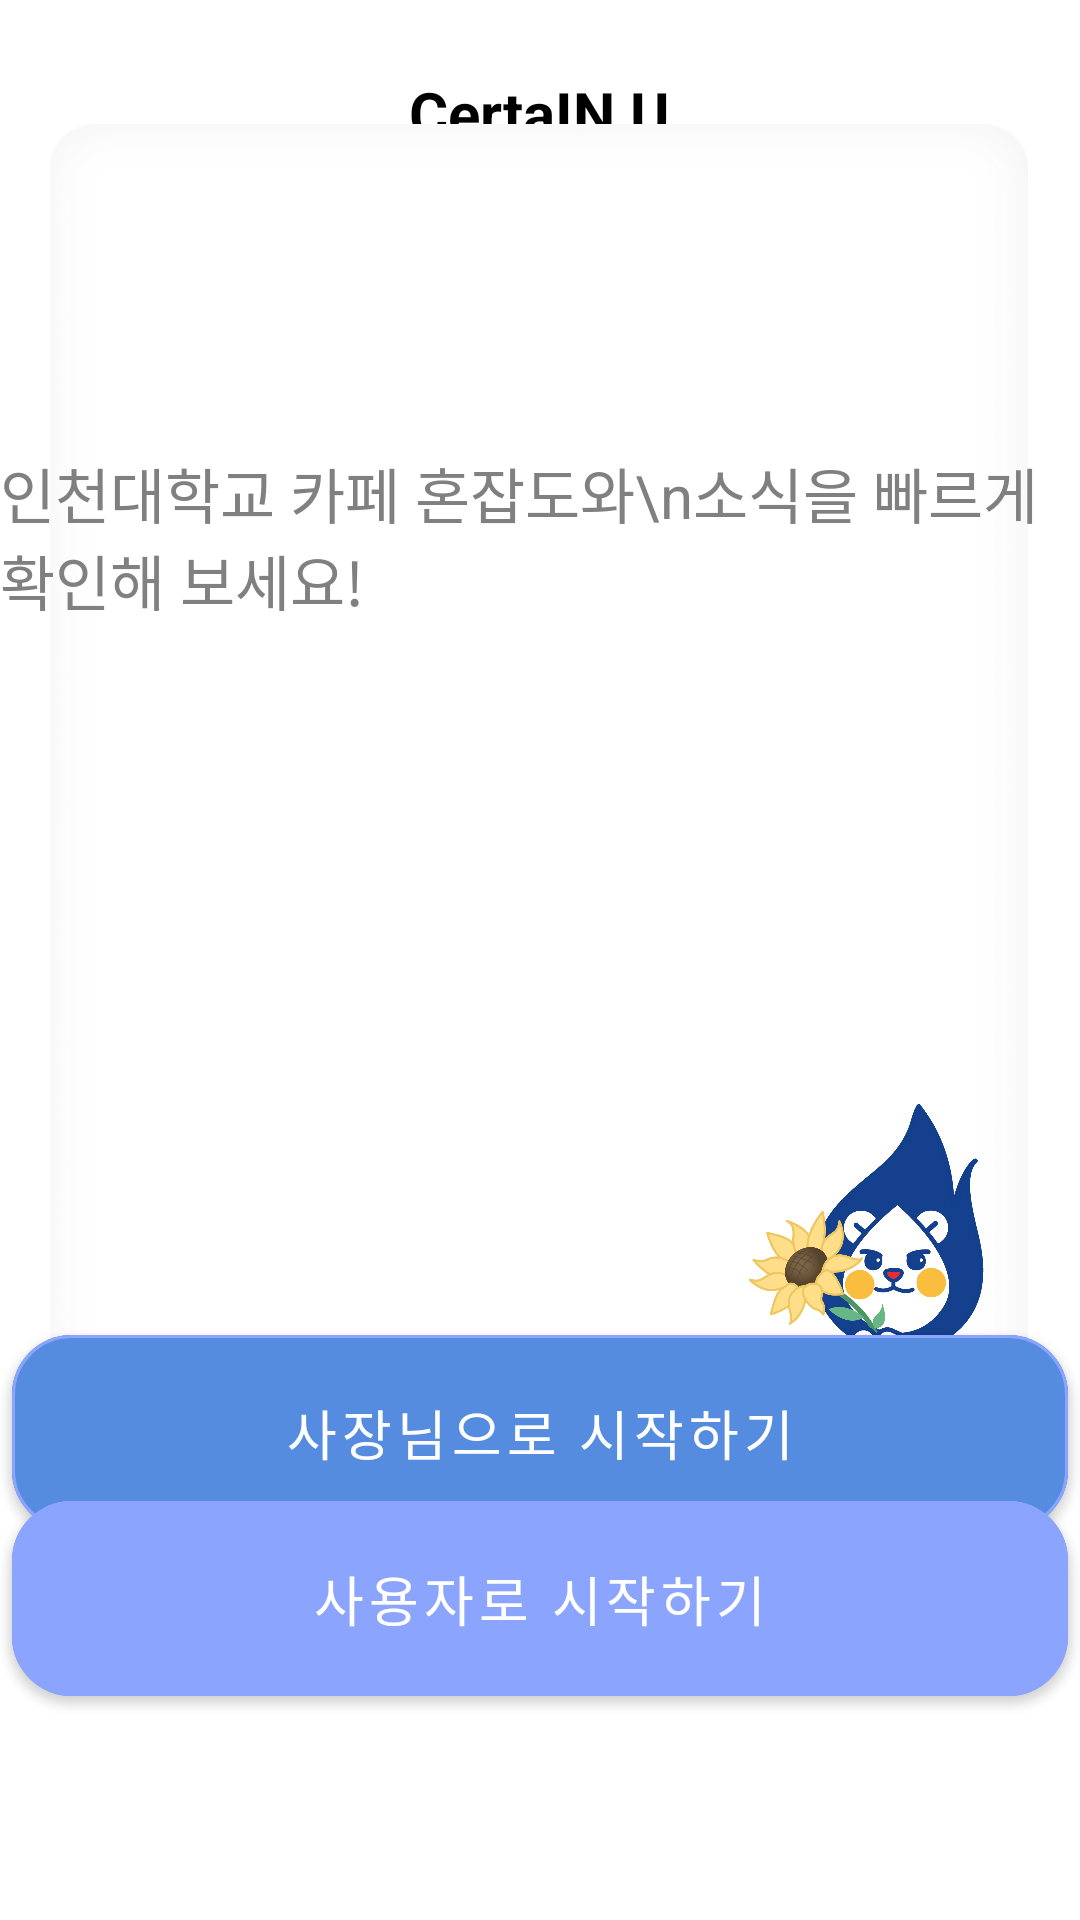

The Android layout XML behind this screen, and the referenced resources:
<!-- AndroidManifest.xml: application theme Theme.MyApplication -->
<!-- res/layout/activity_selection.xml -->
<?xml version="1.0" encoding="utf-8"?>
<androidx.constraintlayout.widget.ConstraintLayout xmlns:android="http://schemas.android.com/apk/res/android"
    xmlns:app="http://schemas.android.com/apk/res-auto"
    xmlns:tools="http://schemas.android.com/tools"
    android:layout_width="match_parent"
    android:layout_height="match_parent"
    android:background="#ffffff">


    <com.google.android.material.button.MaterialButton
        android:id="@+id/btn_ceo"
        style="@style/ButtonWithBorder"
        android:layout_width="352dp"
        android:layout_height="77dp"
        android:backgroundTint="@color/custom_blue"
        android:contentDescription="사장님 가입"
        android:text="사장님으로 시작하기"
        android:textColor="@android:color/white"
        android:textSize="18sp"
        app:cornerRadius="20dp"
        app:layout_constraintBottom_toBottomOf="parent"
        app:layout_constraintEnd_toEndOf="parent"
        app:layout_constraintHorizontal_bias="0.491"
        app:layout_constraintStart_toStartOf="parent"
        app:layout_constraintTop_toTopOf="parent"
        app:layout_constraintVertical_bias="0.78" />

    <com.google.android.material.button.MaterialButton
        android:id="@+id/btn_user"
        style="@style/ButtonWithBorder"
        android:layout_width="352dp"
        android:layout_height="77dp"
        android:backgroundTint="@color/lightBlue"
        android:contentDescription="사용자가입"
        android:text="사용자로 시작하기"
        android:textColor="@android:color/white"
        android:textSize="18sp"
        app:cornerRadius="20dp"
        app:layout_constraintBottom_toBottomOf="parent"
        app:layout_constraintEnd_toEndOf="parent"
        app:layout_constraintHorizontal_bias="0.491"
        app:layout_constraintStart_toStartOf="parent"
        app:layout_constraintTop_toTopOf="parent"
        app:layout_constraintVertical_bias="0.878" />

    <ImageView
        android:id="@+id/backlogo"
        android:layout_width="45dp"
        android:layout_height="39dp"
        android:layout_marginStart="16dp"
        android:layout_marginTop="16dp"
        android:src="@drawable/backicon"
        app:layout_constraintStart_toStartOf="parent"
        app:layout_constraintTop_toTopOf="parent" />

    <TextView
        android:id="@+id/certainu"
        android:layout_width="wrap_content"
        android:layout_height="wrap_content"
        android:layout_marginTop="24dp"
        android:text="CertaIN U"
        android:textColor="@color/black"
        android:textSize="20sp"
        android:textStyle="bold"
        app:layout_constraintEnd_toEndOf="parent"
        app:layout_constraintStart_toStartOf="parent"
        app:layout_constraintTop_toTopOf="parent" />

    <View
        android:layout_width="326dp"
        android:layout_height="430dp"
        android:background="@drawable/board"
        app:layout_constraintBottom_toBottomOf="parent"
        app:layout_constraintHorizontal_bias="0.494"
        app:layout_constraintLeft_toLeftOf="parent"

        app:layout_constraintRight_toRightOf="parent"
        app:layout_constraintTop_toTopOf="parent"
        app:layout_constraintVertical_bias="0.197" />


    <TextView
        android:id="@+id/textViewSay"
        android:layout_width="wrap_content"
        android:layout_height="wrap_content"
        android:text="인천대학교 카페 혼잡도와\n소식을 빠르게 확인해 보세요!"
        android:textColor="@color/gray"
        android:textSize="20sp"
        app:layout_constraintBottom_toBottomOf="parent"
        app:layout_constraintEnd_toEndOf="parent"
        app:layout_constraintStart_toStartOf="parent"
        app:layout_constraintTop_toTopOf="parent"
        app:layout_constraintVertical_bias="0.257" />

    <ImageView
        android:id="@+id/flower"
        android:layout_width="103dp"
        android:layout_height="122dp"
        android:layout_marginStart="240dp"
        android:layout_marginTop="368dp"
        android:src="@drawable/flowerinu"
        app:layout_constraintStart_toStartOf="parent"
        app:layout_constraintTop_toTopOf="parent" />

</androidx.constraintlayout.widget.ConstraintLayout>
<!-- resources referenced by this layout -->
<resources>
  <color name="black">#FF000000</color>
  <color name="custom_blue">#558CE0</color>
  <color name="gray">#808080</color>
  <color name="lightBlue">#8BA4FE</color>
  <!-- drawable board: png bitmap (drawable, 20132 bytes) -->
  <!-- drawable flowerinu: png bitmap (drawable, 107975 bytes) -->
  <style name="ButtonWithBorder" parent="Widget.MaterialComponents.Button">
          <item name="strokeColor">@color/lightBlue</item> 
          <item name="strokeWidth">1dp</item> 
      </style>
  <style name="Theme.MyApplication" parent="Base.Theme.MyApplication" />
  <style name="Base.Theme.MyApplication" parent="Theme.Material3.DayNight.NoActionBar">
          
          
      </style>
</resources>
